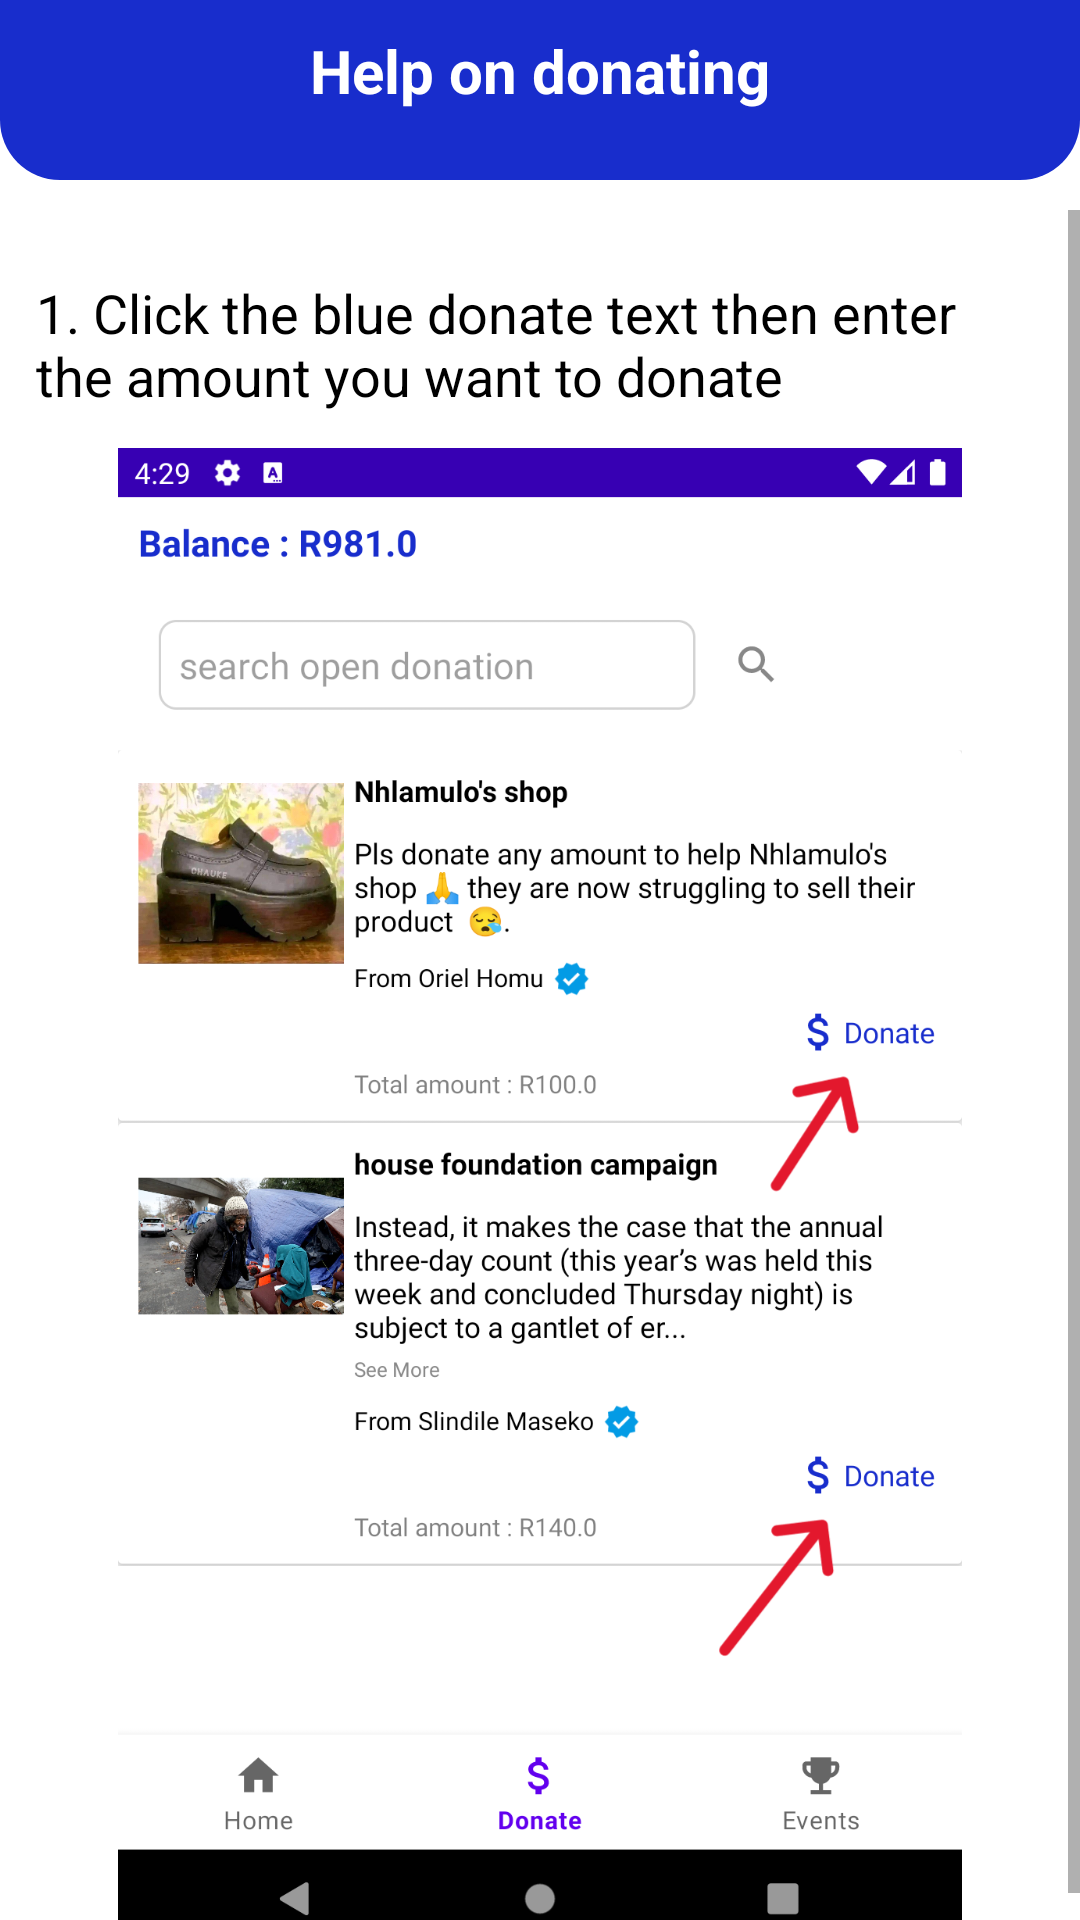

This screen was rendered from an Android layout file. Write that file and the resources it references.
<!-- AndroidManifest.xml: application theme Theme.MaterialComponents.Light.NoActionBar -->
<!-- res/layout/activity_help_donate.xml -->
<?xml version="1.0" encoding="utf-8"?>
<LinearLayout xmlns:android="http://schemas.android.com/apk/res/android"
    xmlns:app="http://schemas.android.com/apk/res-auto"
    xmlns:tools="http://schemas.android.com/tools"
    android:layout_width="match_parent"
    android:layout_height="match_parent"
    android:orientation="vertical"
    tools:context=".ReportedPostsActivity">

    

    <RelativeLayout
        android:id="@+id/toolbarRl"
        android:layout_width="match_parent"
        android:layout_height="60dp"
        android:padding="10dp"
        android:background="@drawable/shape_admin">


        <ImageButton
            android:id="@+id/backBtn"
            android:layout_width="30dp"
            android:layout_height="30dp"
            android:src="@drawable/baseline_arrow_back_white_24"
            android:background="@android:color/transparent"/>

        <TextView
            android:layout_width="wrap_content"
            android:layout_height="wrap_content"
            android:layout_centerHorizontal="true"
            android:text="Help on donating"
            android:textColor="@color/white"
            android:textSize="20sp"
            android:textStyle="bold"
            />








    </RelativeLayout>

    <ScrollView
        android:layout_below="@+id/toolbarRl"
        android:layout_width="match_parent"
        android:paddingTop="10dp"
        android:layout_height="match_parent"
        android:fillViewport="true">


        <RelativeLayout
            android:layout_width="match_parent"
            android:layout_height="wrap_content">




            <TextView
                android:id="@+id/texts"
                android:layout_marginTop="10dp"
                android:padding="12dp"
                android:textSize="18dp"
                android:textColor="@color/black"
                android:layout_width="match_parent"
                android:layout_height="wrap_content"
                android:text="1. Click the blue donate text then enter the amount you want to donate"
                />

            <ImageView
                android:id="@+id/image1"
                android:layout_below="@+id/texts"
                android:layout_width="match_parent"
                android:layout_height="500dp"
                android:src="@drawable/donate">

            </ImageView>




        </RelativeLayout>


    </ScrollView>








</LinearLayout>
<!-- resources referenced by this layout -->
<resources>
  <color name="black">#FF000000</color>
  <color name="white">#FFFFFFFF</color>
  <!-- drawable donate: png bitmap (drawable, 399040 bytes) -->
  <!-- drawable shape_admin (drawable) -->
  <?xml version="1.0" encoding="utf-8"?>
  <shape xmlns:android="http://schemas.android.com/apk/res/android"
      android:shape="rectangle">
  
      <solid android:color="@color/blue01"/>
  
      <corners android:bottomLeftRadius="20dp"
          android:bottomRightRadius="20dp"/>
  
  </shape>
  <color name="blue01">#182DCC</color>
</resources>
